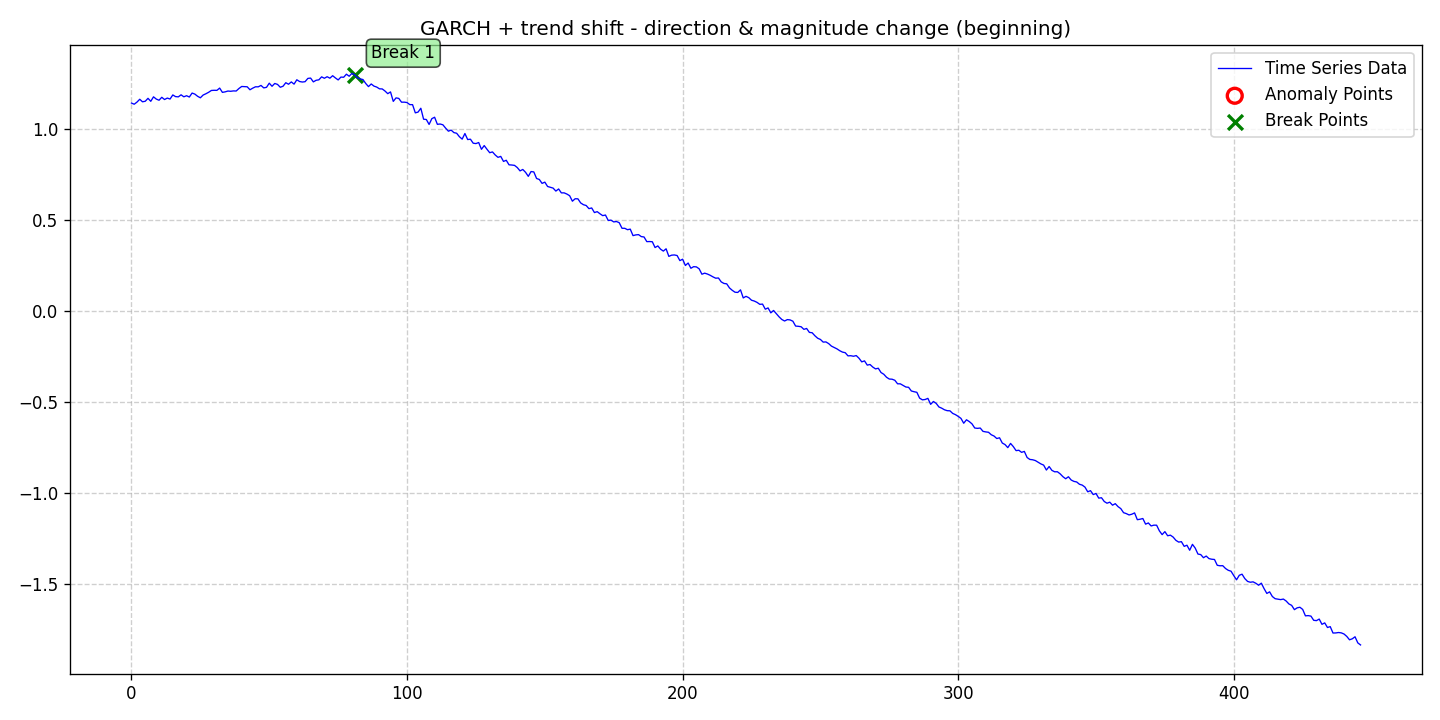

The file beside this chart, header and first rows:
date, data, stationary, det_lin_up, det_lin_down, det_quad, det_cubic, det_exp, det_damped, stoc_trend, volatility, single_seas, multiple_seas, point_anom_single, point_anom_multi, collect_anom, context_anom, mean_shift, var_shift, trend_shift, point_anom_count, point_anom_location, point_anom_point, collect_anom_count
2020-01-01, 1.141, 0, 0, 0, 0, 0, 0, 0, 0, 1, 0, 0, 0, 0, 0, 0, 0, 0, 1, 0, none, , 0
2020-01-02, 1.134, 0, 0, 0, 0, 0, 0, 0, 0, 1, 0, 0, 0, 0, 0, 0, 0, 0, 1, 0, none, , 0
2020-01-03, 1.146, 0, 0, 0, 0, 0, 0, 0, 0, 1, 0, 0, 0, 0, 0, 0, 0, 0, 1, 0, none, , 0
2020-01-04, 1.162, 0, 0, 0, 0, 0, 0, 0, 0, 1, 0, 0, 0, 0, 0, 0, 0, 0, 1, 0, none, , 0
2020-01-05, 1.148, 0, 0, 0, 0, 0, 0, 0, 0, 1, 0, 0, 0, 0, 0, 0, 0, 0, 1, 0, none, , 0
2020-01-06, 1.151, 0, 0, 0, 0, 0, 0, 0, 0, 1, 0, 0, 0, 0, 0, 0, 0, 0, 1, 0, none, , 0
2020-01-07, 1.167, 0, 0, 0, 0, 0, 0, 0, 0, 1, 0, 0, 0, 0, 0, 0, 0, 0, 1, 0, none, , 0
2020-01-08, 1.15, 0, 0, 0, 0, 0, 0, 0, 0, 1, 0, 0, 0, 0, 0, 0, 0, 0, 1, 0, none, , 0
2020-01-09, 1.175, 0, 0, 0, 0, 0, 0, 0, 0, 1, 0, 0, 0, 0, 0, 0, 0, 0, 1, 0, none, , 0
2020-01-10, 1.163, 0, 0, 0, 0, 0, 0, 0, 0, 1, 0, 0, 0, 0, 0, 0, 0, 0, 1, 0, none, , 0
2020-01-11, 1.156, 0, 0, 0, 0, 0, 0, 0, 0, 1, 0, 0, 0, 0, 0, 0, 0, 0, 1, 0, none, , 0
2020-01-12, 1.172, 0, 0, 0, 0, 0, 0, 0, 0, 1, 0, 0, 0, 0, 0, 0, 0, 0, 1, 0, none, , 0
2020-01-13, 1.16, 0, 0, 0, 0, 0, 0, 0, 0, 1, 0, 0, 0, 0, 0, 0, 0, 0, 1, 0, none, , 0
2020-01-14, 1.168, 0, 0, 0, 0, 0, 0, 0, 0, 1, 0, 0, 0, 0, 0, 0, 0, 0, 1, 0, none, , 0
2020-01-15, 1.163, 0, 0, 0, 0, 0, 0, 0, 0, 1, 0, 0, 0, 0, 0, 0, 0, 0, 1, 0, none, , 0
2020-01-16, 1.185, 0, 0, 0, 0, 0, 0, 0, 0, 1, 0, 0, 0, 0, 0, 0, 0, 0, 1, 0, none, , 0
2020-01-17, 1.176, 0, 0, 0, 0, 0, 0, 0, 0, 1, 0, 0, 0, 0, 0, 0, 0, 0, 1, 0, none, , 0
2020-01-18, 1.175, 0, 0, 0, 0, 0, 0, 0, 0, 1, 0, 0, 0, 0, 0, 0, 0, 0, 1, 0, none, , 0
2020-01-19, 1.186, 0, 0, 0, 0, 0, 0, 0, 0, 1, 0, 0, 0, 0, 0, 0, 0, 0, 1, 0, none, , 0
2020-01-20, 1.175, 0, 0, 0, 0, 0, 0, 0, 0, 1, 0, 0, 0, 0, 0, 0, 0, 0, 1, 0, none, , 0
2020-01-21, 1.181, 0, 0, 0, 0, 0, 0, 0, 0, 1, 0, 0, 0, 0, 0, 0, 0, 0, 1, 0, none, , 0
2020-01-22, 1.174, 0, 0, 0, 0, 0, 0, 0, 0, 1, 0, 0, 0, 0, 0, 0, 0, 0, 1, 0, none, , 0
2020-01-23, 1.196, 0, 0, 0, 0, 0, 0, 0, 0, 1, 0, 0, 0, 0, 0, 0, 0, 0, 1, 0, none, , 0
2020-01-24, 1.19, 0, 0, 0, 0, 0, 0, 0, 0, 1, 0, 0, 0, 0, 0, 0, 0, 0, 1, 0, none, , 0
2020-01-25, 1.178, 0, 0, 0, 0, 0, 0, 0, 0, 1, 0, 0, 0, 0, 0, 0, 0, 0, 1, 0, none, , 0
2020-01-26, 1.17, 0, 0, 0, 0, 0, 0, 0, 0, 1, 0, 0, 0, 0, 0, 0, 0, 0, 1, 0, none, , 0
2020-01-27, 1.185, 0, 0, 0, 0, 0, 0, 0, 0, 1, 0, 0, 0, 0, 0, 0, 0, 0, 1, 0, none, , 0
2020-01-28, 1.192, 0, 0, 0, 0, 0, 0, 0, 0, 1, 0, 0, 0, 0, 0, 0, 0, 0, 1, 0, none, , 0
2020-01-29, 1.2, 0, 0, 0, 0, 0, 0, 0, 0, 1, 0, 0, 0, 0, 0, 0, 0, 0, 1, 0, none, , 0
2020-01-30, 1.21, 0, 0, 0, 0, 0, 0, 0, 0, 1, 0, 0, 0, 0, 0, 0, 0, 0, 1, 0, none, , 0
2020-01-31, 1.211, 0, 0, 0, 0, 0, 0, 0, 0, 1, 0, 0, 0, 0, 0, 0, 0, 0, 1, 0, none, , 0
2020-02-01, 1.211, 0, 0, 0, 0, 0, 0, 0, 0, 1, 0, 0, 0, 0, 0, 0, 0, 0, 1, 0, none, , 0
2020-02-02, 1.223, 0, 0, 0, 0, 0, 0, 0, 0, 1, 0, 0, 0, 0, 0, 0, 0, 0, 1, 0, none, , 0
2020-02-03, 1.2, 0, 0, 0, 0, 0, 0, 0, 0, 1, 0, 0, 0, 0, 0, 0, 0, 0, 1, 0, none, , 0
2020-02-04, 1.202, 0, 0, 0, 0, 0, 0, 0, 0, 1, 0, 0, 0, 0, 0, 0, 0, 0, 1, 0, none, , 0
2020-02-05, 1.207, 0, 0, 0, 0, 0, 0, 0, 0, 1, 0, 0, 0, 0, 0, 0, 0, 0, 1, 0, none, , 0
2020-02-06, 1.206, 0, 0, 0, 0, 0, 0, 0, 0, 1, 0, 0, 0, 0, 0, 0, 0, 0, 1, 0, none, , 0
2020-02-07, 1.208, 0, 0, 0, 0, 0, 0, 0, 0, 1, 0, 0, 0, 0, 0, 0, 0, 0, 1, 0, none, , 0
2020-02-08, 1.207, 0, 0, 0, 0, 0, 0, 0, 0, 1, 0, 0, 0, 0, 0, 0, 0, 0, 1, 0, none, , 0
2020-02-09, 1.221, 0, 0, 0, 0, 0, 0, 0, 0, 1, 0, 0, 0, 0, 0, 0, 0, 0, 1, 0, none, , 0
2020-02-10, 1.232, 0, 0, 0, 0, 0, 0, 0, 0, 1, 0, 0, 0, 0, 0, 0, 0, 0, 1, 0, none, , 0
2020-02-11, 1.231, 0, 0, 0, 0, 0, 0, 0, 0, 1, 0, 0, 0, 0, 0, 0, 0, 0, 1, 0, none, , 0
2020-02-12, 1.23, 0, 0, 0, 0, 0, 0, 0, 0, 1, 0, 0, 0, 0, 0, 0, 0, 0, 1, 0, none, , 0
2020-02-13, 1.214, 0, 0, 0, 0, 0, 0, 0, 0, 1, 0, 0, 0, 0, 0, 0, 0, 0, 1, 0, none, , 0
2020-02-14, 1.223, 0, 0, 0, 0, 0, 0, 0, 0, 1, 0, 0, 0, 0, 0, 0, 0, 0, 1, 0, none, , 0
2020-02-15, 1.23, 0, 0, 0, 0, 0, 0, 0, 0, 1, 0, 0, 0, 0, 0, 0, 0, 0, 1, 0, none, , 0
2020-02-16, 1.23, 0, 0, 0, 0, 0, 0, 0, 0, 1, 0, 0, 0, 0, 0, 0, 0, 0, 1, 0, none, , 0
2020-02-17, 1.238, 0, 0, 0, 0, 0, 0, 0, 0, 1, 0, 0, 0, 0, 0, 0, 0, 0, 1, 0, none, , 0
2020-02-18, 1.224, 0, 0, 0, 0, 0, 0, 0, 0, 1, 0, 0, 0, 0, 0, 0, 0, 0, 1, 0, none, , 0
2020-02-19, 1.227, 0, 0, 0, 0, 0, 0, 0, 0, 1, 0, 0, 0, 0, 0, 0, 0, 0, 1, 0, none, , 0
2020-02-20, 1.25, 0, 0, 0, 0, 0, 0, 0, 0, 1, 0, 0, 0, 0, 0, 0, 0, 0, 1, 0, none, , 0
2020-02-21, 1.233, 0, 0, 0, 0, 0, 0, 0, 0, 1, 0, 0, 0, 0, 0, 0, 0, 0, 1, 0, none, , 0
2020-02-22, 1.248, 0, 0, 0, 0, 0, 0, 0, 0, 1, 0, 0, 0, 0, 0, 0, 0, 0, 1, 0, none, , 0
2020-02-23, 1.243, 0, 0, 0, 0, 0, 0, 0, 0, 1, 0, 0, 0, 0, 0, 0, 0, 0, 1, 0, none, , 0
2020-02-24, 1.228, 0, 0, 0, 0, 0, 0, 0, 0, 1, 0, 0, 0, 0, 0, 0, 0, 0, 1, 0, none, , 0
2020-02-25, 1.233, 0, 0, 0, 0, 0, 0, 0, 0, 1, 0, 0, 0, 0, 0, 0, 0, 0, 1, 0, none, , 0
2020-02-26, 1.253, 0, 0, 0, 0, 0, 0, 0, 0, 1, 0, 0, 0, 0, 0, 0, 0, 0, 1, 0, none, , 0
2020-02-27, 1.244, 0, 0, 0, 0, 0, 0, 0, 0, 1, 0, 0, 0, 0, 0, 0, 0, 0, 1, 0, none, , 0
2020-02-28, 1.257, 0, 0, 0, 0, 0, 0, 0, 0, 1, 0, 0, 0, 0, 0, 0, 0, 0, 1, 0, none, , 0
2020-02-29, 1.245, 0, 0, 0, 0, 0, 0, 0, 0, 1, 0, 0, 0, 0, 0, 0, 0, 0, 1, 0, none, , 0
... 387 more rows
